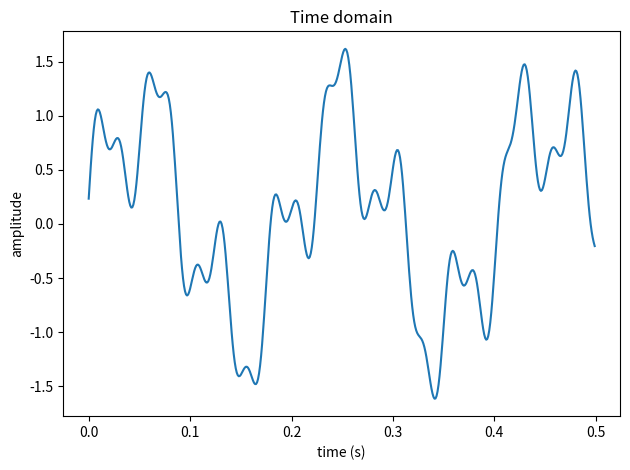
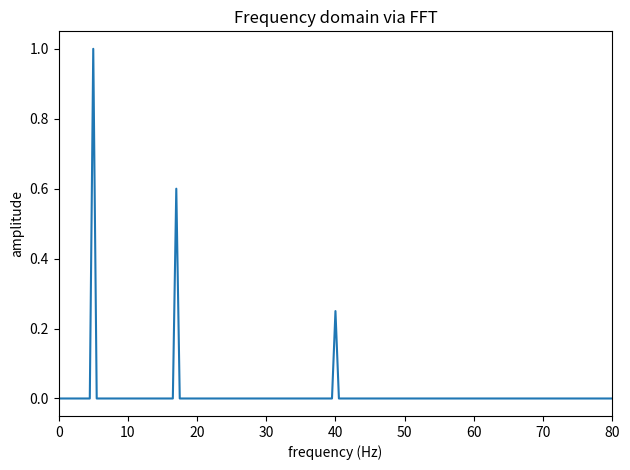

Python code for these plots, in order:
import numpy as np
import matplotlib.pyplot as plt

sample_rate = 1000.0
duration = 2.0
t = np.arange(0.0, duration, 1.0 / sample_rate)

signal = (
    1.0 * np.sin(2.0 * np.pi * 5.0 * t)
    + 0.6 * np.sin(2.0 * np.pi * 17.0 * t + 0.4)
    + 0.25 * np.sin(2.0 * np.pi * 40.0 * t)
)

spectrum = np.fft.rfft(signal)
freq = np.fft.rfftfreq(len(signal), d=1.0 / sample_rate)
amplitude = 2.0 * np.abs(spectrum) / len(signal)

peak_idx = np.argsort(amplitude)[-3:][::-1]
print("largest frequency bins (Hz):", freq[peak_idx])

plt.figure()
plt.plot(t[:500], signal[:500])
plt.xlabel("time (s)")
plt.ylabel("amplitude")
plt.title("Time domain")
plt.tight_layout()

plt.figure()
plt.plot(freq, amplitude)
plt.xlim(0, 80)
plt.xlabel("frequency (Hz)")
plt.ylabel("amplitude")
plt.title("Frequency domain via FFT")
plt.tight_layout()
plt.show()
